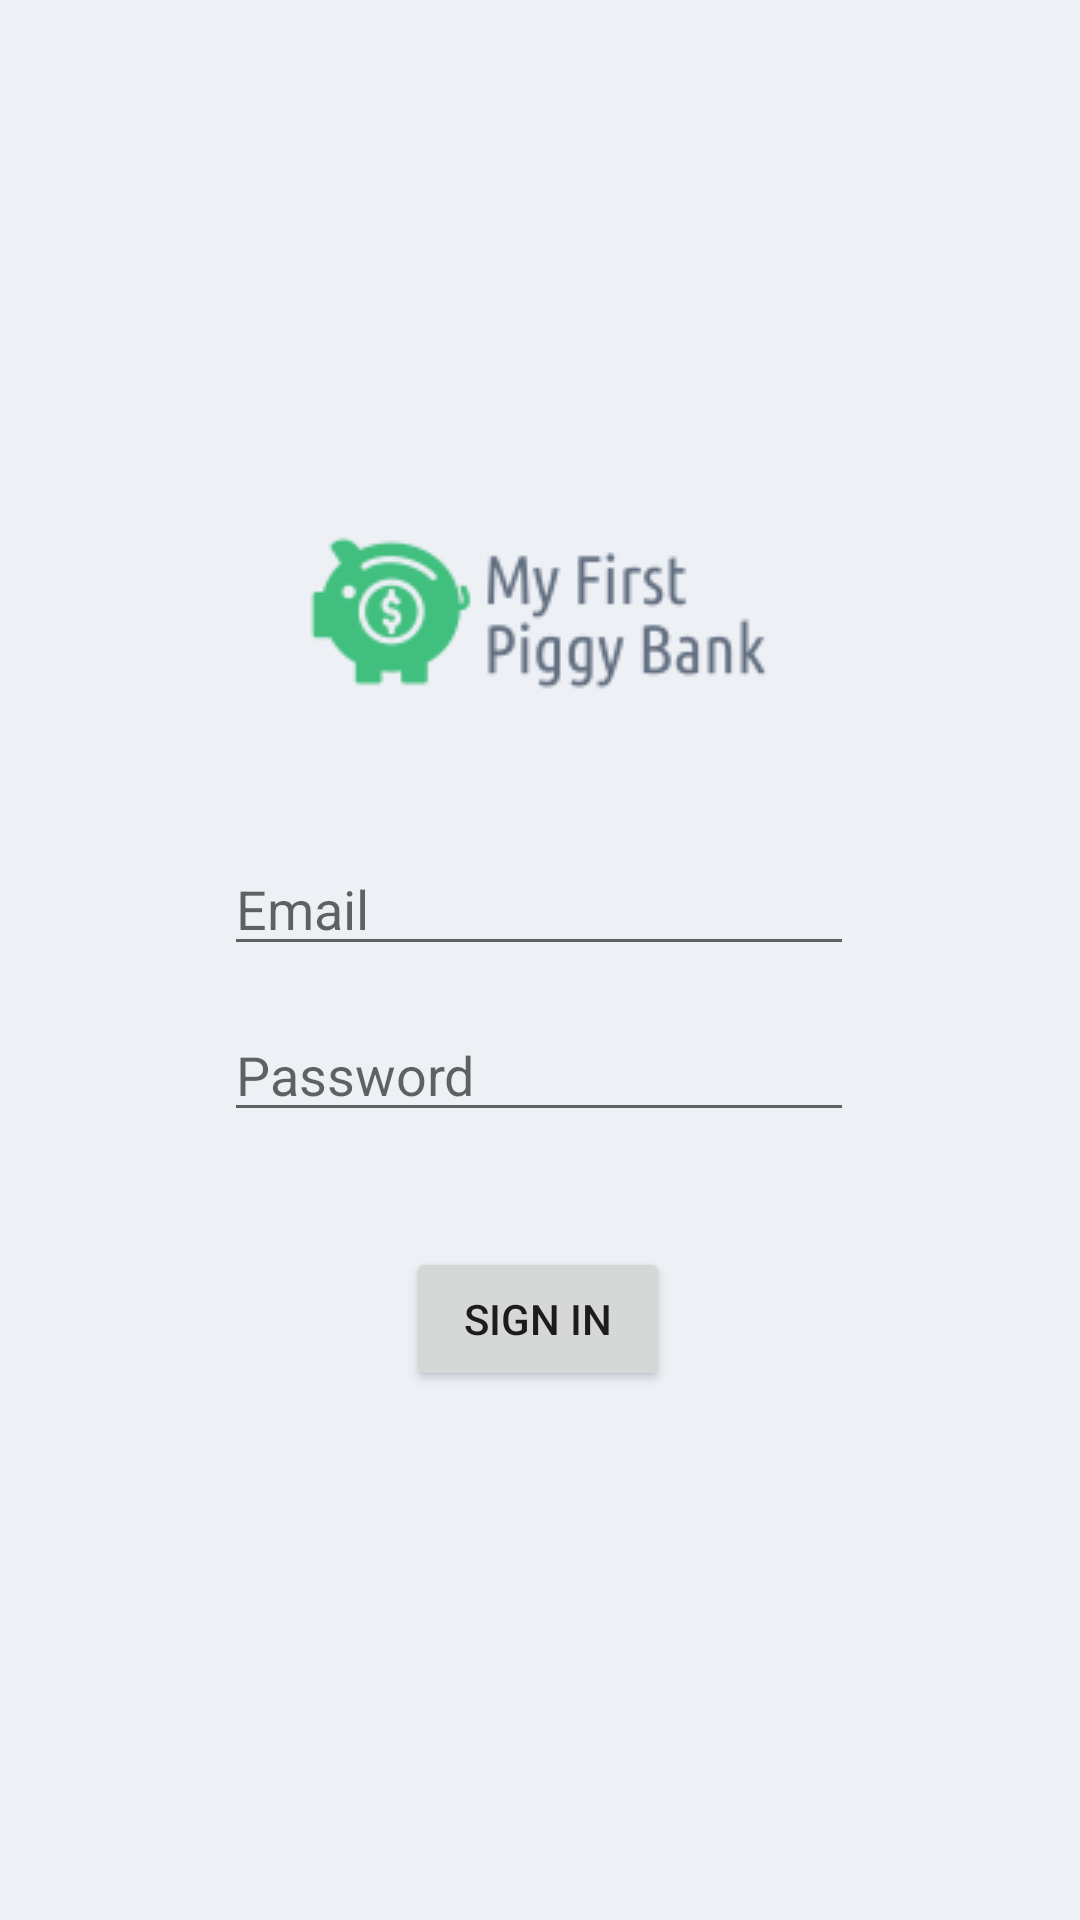

This screen was rendered from an Android layout file. Write that file and the resources it references.
<!-- AndroidManifest.xml: application theme Theme.MyFirstPiggyBank -->
<!-- res/layout/sign_in.xml -->
<?xml version="1.0" encoding="utf-8"?>
<androidx.constraintlayout.widget.ConstraintLayout xmlns:android="http://schemas.android.com/apk/res/android"
    xmlns:app="http://schemas.android.com/apk/res-auto"
    xmlns:tools="http://schemas.android.com/tools"
    android:layout_width="match_parent"
    android:layout_height="match_parent"
    android:background="#EDF0F5">

    <ImageView
        android:id="@+id/imageView4"
        android:layout_width="wrap_content"
        android:layout_height="wrap_content"
        app:layout_constraintBottom_toBottomOf="parent"
        app:layout_constraintEnd_toEndOf="parent"
        app:layout_constraintHorizontal_bias="0.497"
        app:layout_constraintStart_toStartOf="parent"
        app:layout_constraintTop_toTopOf="parent"
        app:layout_constraintVertical_bias="0.237"
        app:srcCompat="@drawable/_65363f533c346deab85af53009a9ec0" />

    <EditText
        android:id="@+id/passSignInPT"
        android:layout_width="wrap_content"
        android:layout_height="wrap_content"
        android:ems="10"
        android:hint="Password"
        android:inputType="textPassword"
        app:layout_constraintBottom_toBottomOf="parent"
        app:layout_constraintEnd_toEndOf="parent"
        app:layout_constraintHorizontal_bias="0.497"
        app:layout_constraintStart_toStartOf="parent"
        app:layout_constraintTop_toTopOf="parent"
        app:layout_constraintVertical_bias="0.561" />

    <Button
        android:id="@+id/parentSignInButton"
        android:layout_width="wrap_content"
        android:layout_height="wrap_content"
        android:onClick="accessAccount"
        android:text="Sign In"
        app:layout_constraintBottom_toBottomOf="parent"
        app:layout_constraintEnd_toEndOf="parent"
        app:layout_constraintHorizontal_bias="0.498"
        app:layout_constraintStart_toStartOf="parent"
        app:layout_constraintTop_toTopOf="parent"
        app:layout_constraintVertical_bias="0.702" />

    <EditText
        android:id="@+id/emailSignInPT"
        android:layout_width="wrap_content"
        android:layout_height="wrap_content"
        android:ems="10"
        android:hint="Email"
        android:inputType="textPersonName"
        app:layout_constraintBottom_toBottomOf="parent"
        app:layout_constraintEnd_toEndOf="parent"
        app:layout_constraintHorizontal_bias="0.497"
        app:layout_constraintStart_toStartOf="parent"
        app:layout_constraintTop_toTopOf="parent"
        app:layout_constraintVertical_bias="0.469" />

</androidx.constraintlayout.widget.ConstraintLayout>
<!-- resources referenced by this layout -->
<resources>
  <!-- drawable _65363f533c346deab85af53009a9ec0: png bitmap (drawable, 5741 bytes) -->
  <style name="Theme.MyFirstPiggyBank" parent="Theme.MaterialComponents.DayNight.DarkActionBar">
          
          <item name="colorPrimary">#40BF7E</item>
          <item name="colorPrimaryVariant">#40BF7E</item>
          <item name="colorOnPrimary">@color/white</item>
          
          <item name="colorSecondary">@color/teal_200</item>
          <item name="colorSecondaryVariant">@color/teal_700</item>
          <item name="colorOnSecondary">@color/black</item>
          
          <item name="android:statusBarColor" tools:targetApi="l">?attr/colorPrimaryVariant</item>
          
      </style>
  <!-- not gathered from this repository: default colours our renderer supplied (Android Studio template values) -->
  <color name="teal_200">#FF03DAC5</color>
  <color name="teal_700">#FF018786</color>
  <color name="black">#FF000000</color>
  <color name="white">#FFFFFFFF</color>
</resources>
